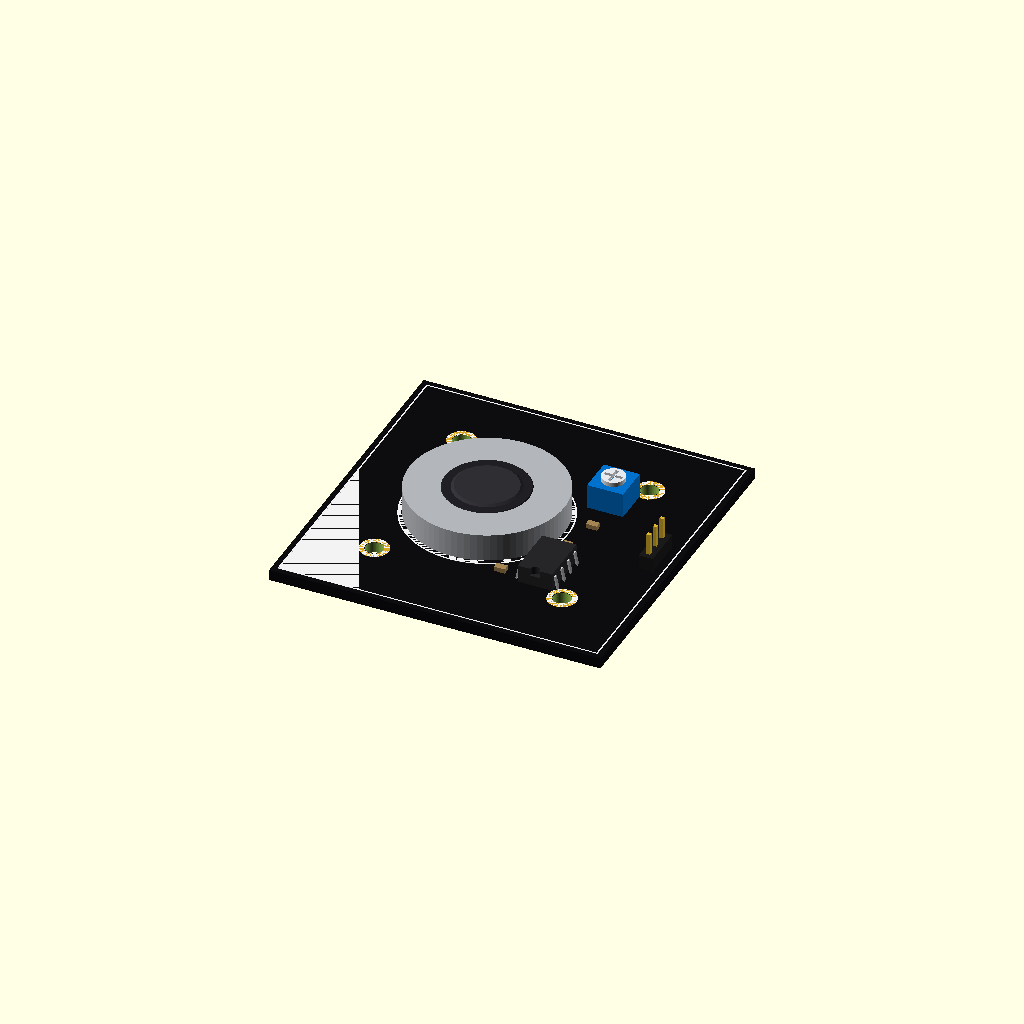
Cell 1: rendered with the file's own defaults.
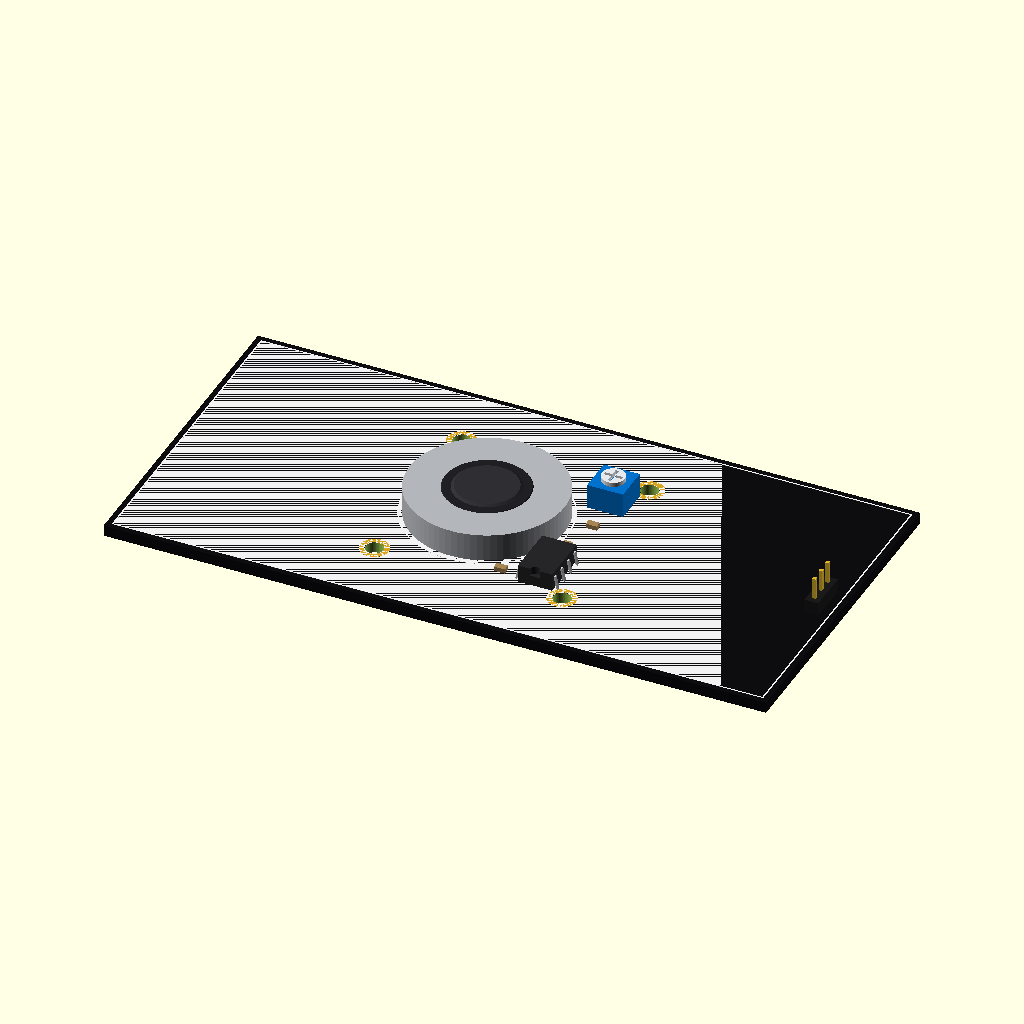
Cell 2: pcb_w = 120 (everything else at default).
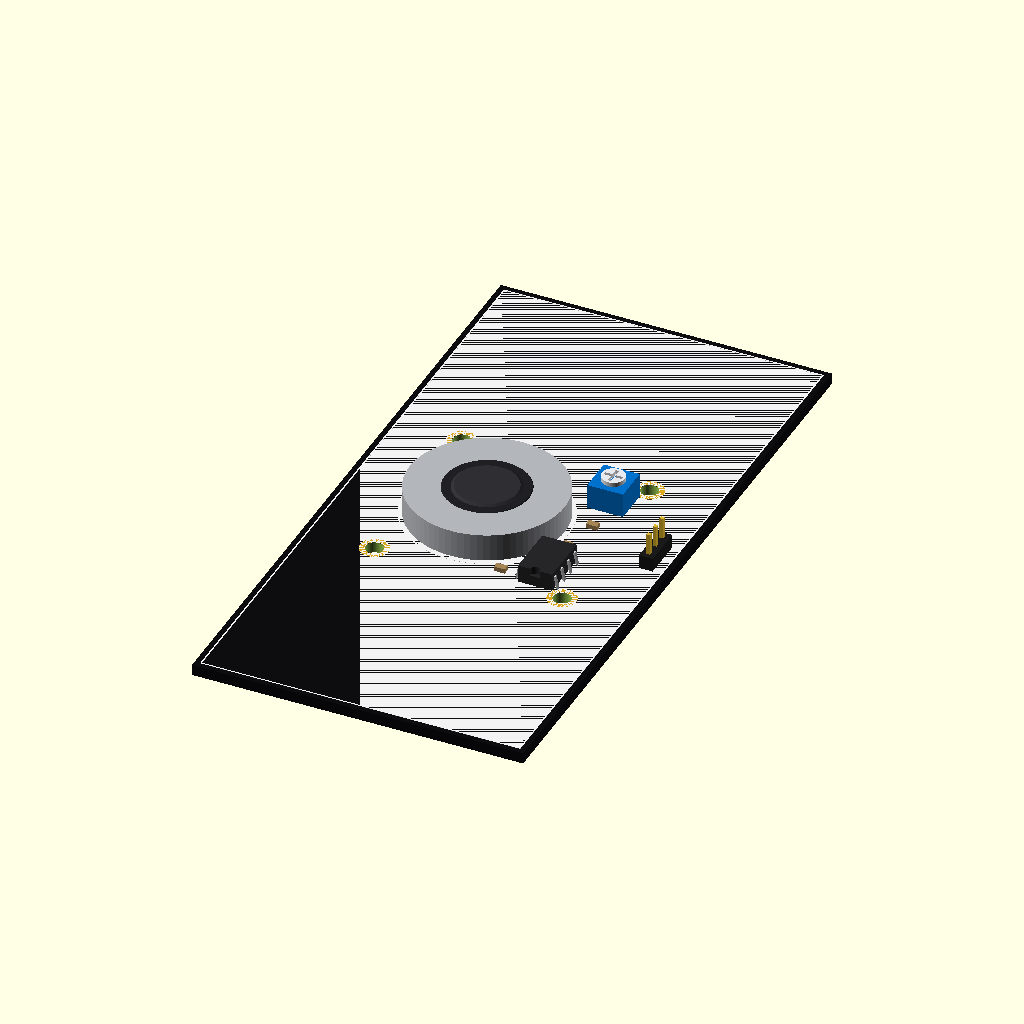
Cell 3: pcb_l = 120 (everything else at default).
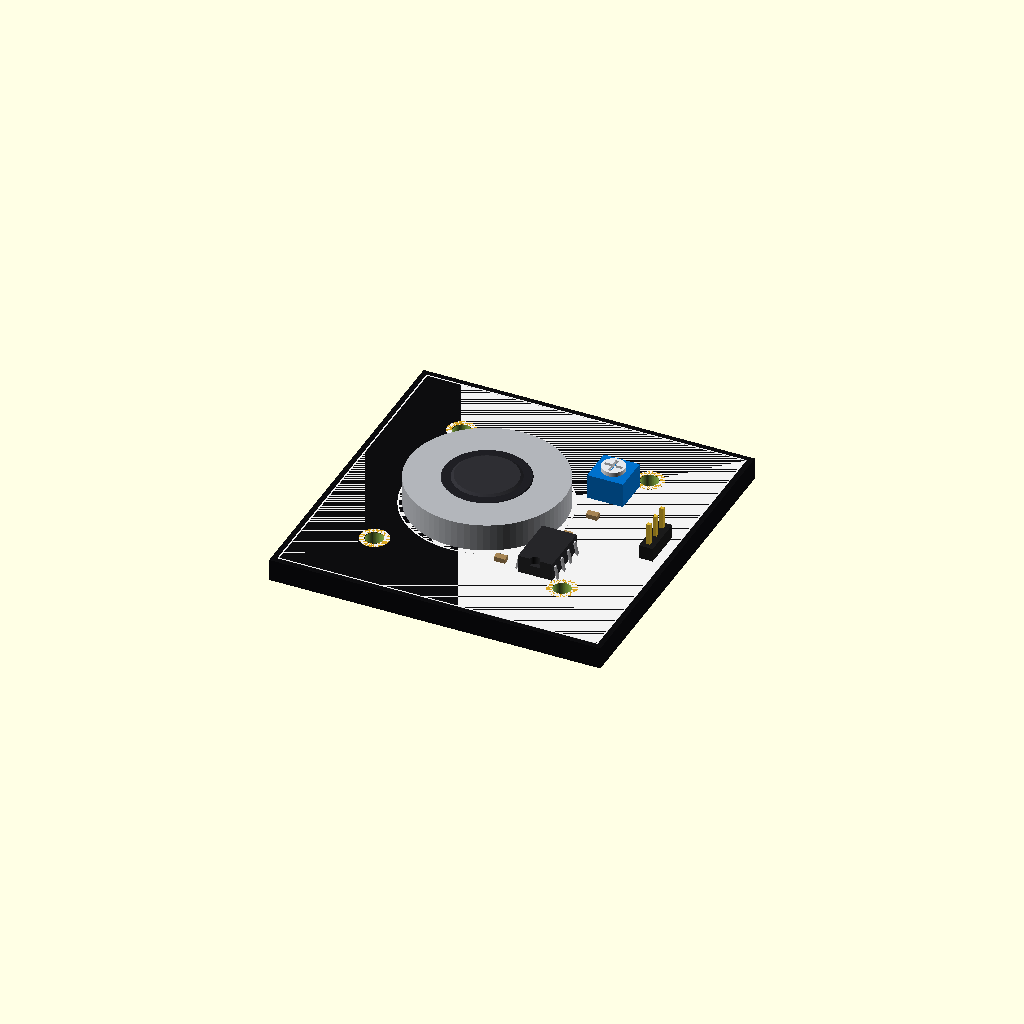
Cell 4: the same model with pcb_t = 4.
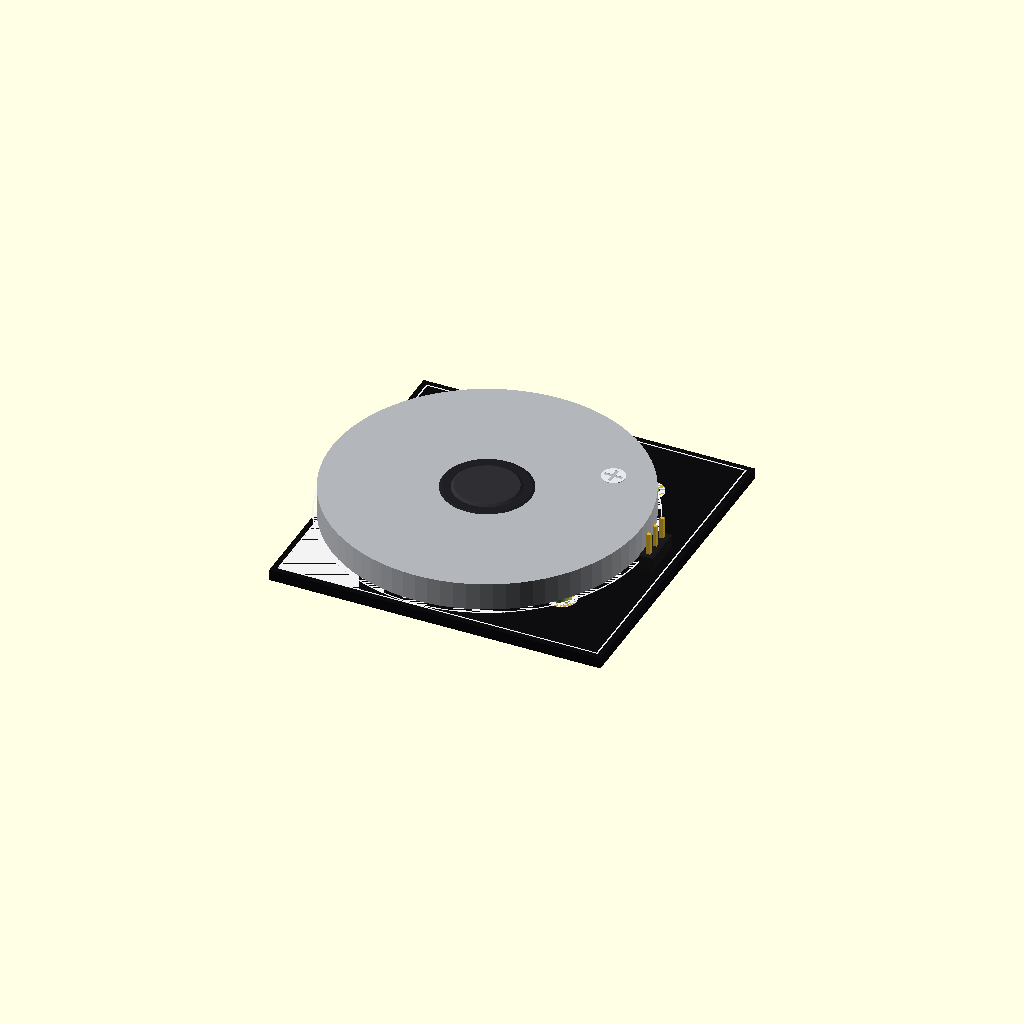
Cell 5: the same model with speaker_outer_d = 56.
All cells are drawn from one camera (rotation 55°, 0°, 25°, orthographic, colour scheme Cornfield), so only the parameter changes between them.
OpenSCAD source file parts/speaker.scad:
// ============================================================================
// BRAND: SMARTELEX SPEAKER MODULE FOR ARDUINO
// MODEL NUMBER: TIFCC0274
// Footprint: Exactly 40mm x 40mm Square PCB Board Profile
// Fully detailed standalone component representation
// Base sits completely flush at Z = 0
// ============================================================================

$fn = 80; // High precision rendering for round speaker components

// --- PARAMETRIC HARDWARE STRUCTURAL ENVELOPES (mm) ---
pcb_w        = 60.0;   
pcb_l        = 60.0;   
pcb_t        = 2;    // Standard FR4 board thickness

// Speaker physical properties
speaker_outer_d = 28.0; 
speaker_inner_d = 24.0;
speaker_magnet_d= 13.0;
speaker_total_h = 5.0;

m3_hole_d    = 3.2;    // M3 Standard mounting through-holes
m3_dist      = 34.0;   // Mounting hole centers pitch distance

pot_w        = 6.5;    // Blue trimmer width
pot_h        = 4.5;    // Potentiometer vertical projection height
ic_w         = 6.2;    // DIP-8 package width
ic_l         = 9.5;    // DIP-8 package length

// --- VISUAL MATERIAL COLOR PALETTE ---
color_pcb         = [0.05, 0.05, 0.06];    // Deep Matte Black Soldermask
color_silkscreen  = [0.95, 0.95, 0.95];    // White Silk Mask lettering/accents
color_gold_pads   = [0.85, 0.65, 0.12];    // Plated mounting pads / vias
color_speaker_rim = [0.70, 0.71, 0.73];    // Polished Metallic Steel Outer Ring
color_speaker_cone= [0.12, 0.12, 0.14];    // Matte Black Acoustic Paper/Rubber Diaphragm
color_center_dome = [0.18, 0.18, 0.20];    // Glossy Carbon Center Dust Cap
color_pot_body    = [0.00, 0.44, 0.80];    // SmartElex Signature Ocean Blue Trim Housing
color_pot_dial    = [0.90, 0.91, 0.93];    // White Calibration Turning Dial Adjustment Head
color_ic_body     = [0.15, 0.15, 0.16];    // Molded Epoxy Matte Black Package (LM386)
color_pins        = [0.78, 0.78, 0.80];    // Tin-plated component leads
color_header_base = [0.10, 0.10, 0.10];    // Injection-molded black plastic pin carrier
color_header_pin  = [0.88, 0.72, 0.18];    // Gold-flash connection terminals

// ============================================================================
// COMPONENT STRUCTURAL GENERATORS
// ============================================================================

module printed_circuit_board() {
    difference() {
        // Base FR4 substrate floor
        color(color_pcb) cube([pcb_w, pcb_l, pcb_t], center=true);
        
        // 4x Corner M3 Alignment Fastener Mount Channels
        for(x = [-m3_dist/2, m3_dist/2]) {
            for(y = [-m3_dist/2, m3_dist/2]) {
                translate([x, y, 0]) cylinder(h=pcb_t + 2, d=m3_hole_d, center=true);
            }
        }
        
        // 3-Pin Interface Breakout Interface Port Drill Grid Holes
        for(y = [-1, 0, 1]) {
            translate([pcb_w/2 - 4.0, y * 2.54, 0]) cylinder(h=pcb_t + 2, d=1.0, center=true);
        }
    }
    
    // Plated Gold Pad Rings around corner holes
    for(x = [-m3_dist/2, m3_dist/2]) {
        for(y = [-m3_dist/2, m3_dist/2]) {
            translate([x, y, pcb_t/2 + 0.005]) color(color_gold_pads)
                difference() {
                    cylinder(h=0.03, d=m3_hole_d + 2.0, center=true);
                    cylinder(h=0.1, d=m3_hole_d + 0.1, center=true);
                }
        }
    }
    
    // Mimic Silk Screen Border Frames
    color(color_silkscreen) {
        translate([0, 0, pcb_t/2 + 0.01]) {
            // Outer geometric protection edge layout track lines
            difference() {
                cube([pcb_w - 2, pcb_l - 2, 0.02], center=true);
                cube([pcb_w - 2.5, pcb_l - 2.5, 0.1], center=true);
            }
            // Outline boundary box framework tracking for the speaker zone
            translate([-4.5, 0, 0]) difference() {
                cylinder(h=0.02, d=speaker_outer_d + 1.5, center=true);
                cylinder(h=0.1, d=speaker_outer_d + 1.0, center=true);
            }
        }
    }
}

module physical_acoustic_speaker() {
    // Elevate slightly off the PCB layer to mimic real solder land seats
    translate([0, 0, 0.2]) {
        // 1. Polished metallic silver base outer structural ring chassis rim
        color(color_speaker_rim) cylinder(h=speaker_total_h, d=speaker_outer_d, center=false);
        
        // 2. Tapered interior acoustic paper/rubber cone diaphragm slope configuration
        translate([0, 0, 0.5]) color(color_speaker_cone) 
            cylinder(h=speaker_total_h - 0.4, d1=speaker_outer_d - 1.5, d2=speaker_magnet_d + 2, center=false);
            
        // 3. Central metallic carbon core magnet voice coil dust shield dome cap
        translate([0, 0, speaker_total_h - 0.2]) color(color_center_dome) 
            cylinder(h=0.6, d1=speaker_magnet_d, d2=speaker_magnet_d - 2, center=false);
    }
}

module standard_3pin_breakout_header() {
    // Injection molded plastic base strip framework block
    color(color_header_base) translate([0, 0, 1.25]) cube([2.5, 7.62, 2.5], center=true);
    
    // 3x High-Conductivity Gold Square Profile Interface Pins
    color(color_header_pin) {
        for(y = [-1, 0, 1]) {
            translate([0, y * 2.54, 3.20]) cube([0.64, 0.64, 6.4], center=true); // External mating side
            translate([0, y * 2.54, -pcb_t]) cube([0.64, 0.64, 3.0], center=true); // Through-board tail side
        }
    }
}

module blue_trim_potentiometer() {
    // Core square blue casing body envelope block
    color(color_pot_body) cube([pot_w, pot_w, pot_h], center=true);
    
    // Top-facing white cross calibration tuning dial head
    translate([0, 0, pot_h/2 + 0.4]) color(color_pot_dial) {
        difference() {
            cylinder(h=0.8, d=4.2, center=true);
            // Phillips style calibration cross slot cutouts
            cube([3.2, 0.6, 1.2], center=true);
            cube([0.6, 3.2, 1.2], center=true);
        }
    }
}

module lm386_dip8_ic_chip() {
    // Molded black plastic packaging frame housing
    color(color_ic_body) {
        difference() {
            cube([ic_w, ic_l, 3.2], center=true);
            // Half-moon registration notch indicator layout
            translate([0, -ic_l/2, 1.0]) cylinder(h=1.5, d=1.8, center=true);
        }
    }
    
    // 8x Tin Plated Through-Hole DIP Lead Footprint Pins
    color(color_pins) {
        for(y = [-3.81, -1.27, 1.27, 3.81]) {
            // Left lead rail row run
            translate([-ic_w/2 - 0.4, y, -0.6]) rotate([0, 12, 0]) cube([0.3, 0.6, 2.8], center=true);
            // Right lead rail row run
            translate([ic_w/2 + 0.4, y, -0.6]) rotate([0, -12, 0]) cube([0.3, 0.6, 2.8], center=true);
        }
    }
}

// ============================================================================
// SYSTEM COMPONENT DISPATCH PIPELINE MATRIX
// ============================================================================

module build_complete_smartelex_speaker_module() {
    // Lock base footprint floor layout flat flush to the Z=0 ground reference layer
    translate([0, 0, pcb_t/2]) {
        
        // 1. Structural FR4 Printed Circuit Board Base Substrate Floor Track
        printed_circuit_board();
        
        // 2. Primary Large Diameter Acoustic Speaker Assembly (Left Quad Center Alignment)
        translate([-4.5, 0, pcb_t/2]) physical_acoustic_speaker();
        
        // 3. DIP-8 Package LM386 Power Audio Amplifier IC Chip (Lower Right Quadrant)
        translate([11.5, -11.0, pcb_t/2 + 1.6]) rotate([0, 0, 0]) lm386_dip8_ic_chip();
        
        // 4. Blue Calibration Gain Potentiometer Module Assembly (Top Right Quadrant)
        translate([13.0, 11.5, pcb_t/2 + pot_h/2]) rotate([0, 0, 90]) blue_trim_potentiometer();
        
        // 5. 2.54mm Standard 3-Pin Right Angle Signal Header Core (VCC / GND / Audio IN)
        translate([pcb_w/2 - 4.0, 0, pcb_t/2]) standard_3pin_breakout_header();
        
        // 6. Passive Component Layout Distribution Profiles (SMD Capacitor/Resistor Networks)
        color([0.65, 0.52, 0.33]) { // Solid Ceramic Multilayer Tuning Capacitors (MLCC Elements)
            translate([13.0, 3.5, pcb_t/2 + 0.4]) cube([2.0, 1.25, 0.85], center=true);
            translate([11.5, -3.0, pcb_t/2 + 0.4]) cube([1.6, 0.80, 0.60], center=true);
            translate([4.5, -14.0, pcb_t/2 + 0.4]) cube([2.0, 1.25, 0.85], center=true);
        }
        color([0.30, 0.31, 0.33]) { // SMT Fixed thick film resistors network lines arrays
            translate([8.0, 3.5, pcb_t/2 + 0.4]) cube([1.6, 0.85, 0.55], center=true);
            translate([4.5, -9.0, pcb_t/2 + 0.4]) cube([1.6, 0.85, 0.55], center=true);
        }
    }
}

// Invoke final compiler build operations engine
build_complete_smartelex_speaker_module();
Parameter table extracted from the source (name, type, default, range or options):
pcb_w: number, default 60
pcb_l: number, default 60
pcb_t: number, default 2
speaker_outer_d: number, default 28
speaker_inner_d: number, default 24
speaker_magnet_d: number, default 13
speaker_total_h: number, default 5
m3_hole_d: number, default 3.2
m3_dist: number, default 34
pot_w: number, default 6.5
pot_h: number, default 4.5
ic_w: number, default 6.2
ic_l: number, default 9.5
color_pcb: vector, default [0.05, 0.05, 0.06]
color_silkscreen: vector, default [0.95, 0.95, 0.95]
color_gold_pads: vector, default [0.85, 0.65, 0.12]
color_speaker_rim: vector, default [0.7, 0.71, 0.73]
color_speaker_cone: vector, default [0.12, 0.12, 0.14]
color_center_dome: vector, default [0.18, 0.18, 0.2]
color_pot_body: vector, default [0, 0.44, 0.8]
color_pot_dial: vector, default [0.9, 0.91, 0.93]
color_ic_body: vector, default [0.15, 0.15, 0.16]
color_pins: vector, default [0.78, 0.78, 0.8]
color_header_base: vector, default [0.1, 0.1, 0.1]
color_header_pin: vector, default [0.88, 0.72, 0.18]
